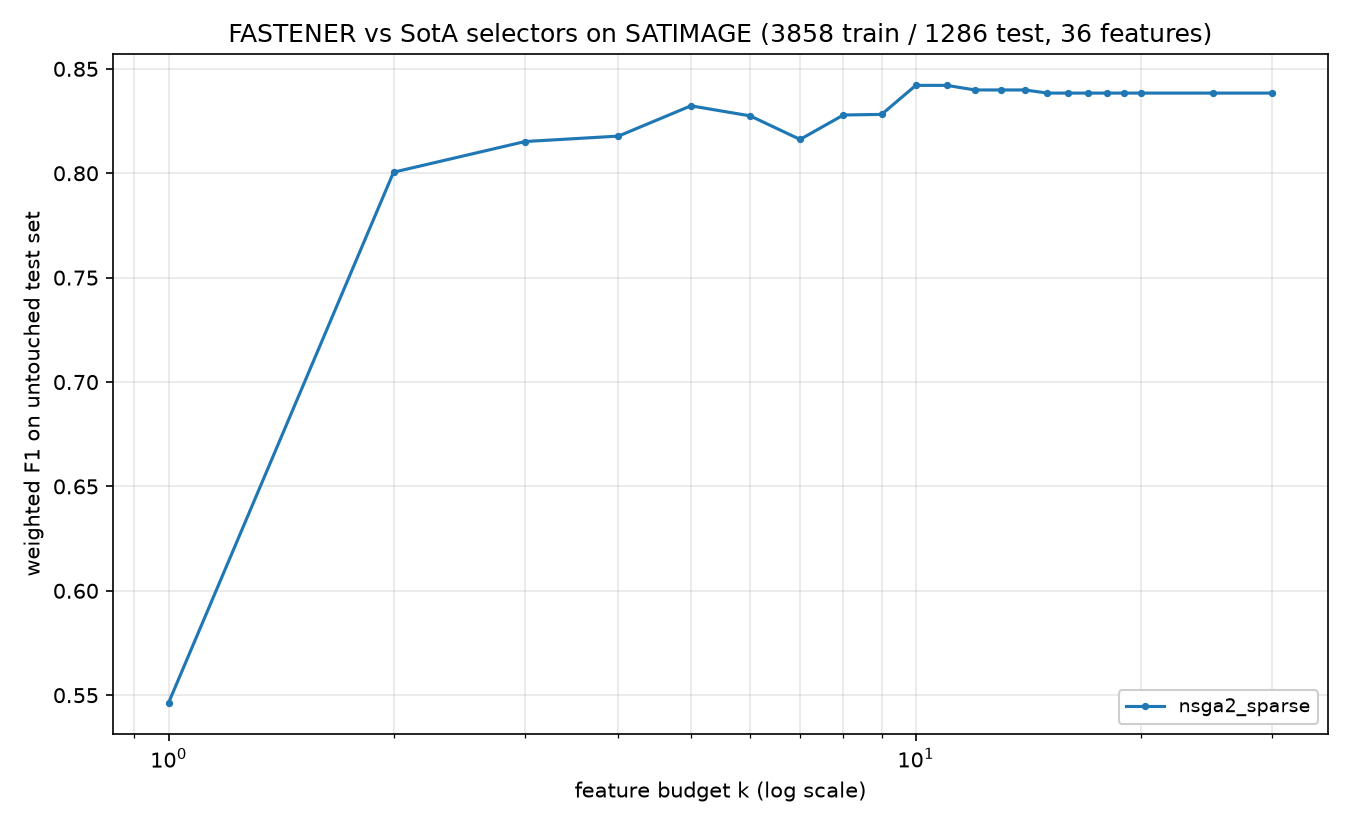

Source data for this figure (header and first rows):
method, algorithm_id, seed, budget_k, n_features_used, val_f1, test_f1, test_accuracy, test_balanced_accuracy
nsga2_sparse, nsga2_sparse@c142251+08e6acd#e31a, 2022, 1, 1, 0.5724, 0.5464, 0.5645, 0.5656
nsga2_sparse, nsga2_sparse@c142251+08e6acd#e31a, 2022, 2, 2, 0.8057, 0.8005, 0.8009, 0.7552
nsga2_sparse, nsga2_sparse@c142251+08e6acd#e31a, 2022, 3, 3, 0.8258, 0.8152, 0.8157, 0.781
nsga2_sparse, nsga2_sparse@c142251+08e6acd#e31a, 2022, 4, 4, 0.8469, 0.8178, 0.8196, 0.7849
nsga2_sparse, nsga2_sparse@c142251+08e6acd#e31a, 2022, 5, 5, 0.8549, 0.8323, 0.8336, 0.8015
nsga2_sparse, nsga2_sparse@c142251+08e6acd#e31a, 2022, 6, 6, 0.8632, 0.8275, 0.8281, 0.7955
nsga2_sparse, nsga2_sparse@c142251+08e6acd#e31a, 2022, 7, 7, 0.8662, 0.8162, 0.818, 0.7847
nsga2_sparse, nsga2_sparse@c142251+08e6acd#e31a, 2022, 8, 8, 0.8663, 0.8279, 0.8289, 0.7982
nsga2_sparse, nsga2_sparse@c142251+08e6acd#e31a, 2022, 9, 9, 0.869, 0.8282, 0.8274, 0.8006
nsga2_sparse, nsga2_sparse@c142251+08e6acd#e31a, 2022, 10, 10, 0.8764, 0.8421, 0.8414, 0.8178
nsga2_sparse, nsga2_sparse@c142251+08e6acd#e31a, 2022, 11, 10, 0.8764, 0.8421, 0.8414, 0.8178
nsga2_sparse, nsga2_sparse@c142251+08e6acd#e31a, 2022, 12, 12, 0.8802, 0.8399, 0.8375, 0.8165
nsga2_sparse, nsga2_sparse@c142251+08e6acd#e31a, 2022, 13, 12, 0.8802, 0.8399, 0.8375, 0.8165
nsga2_sparse, nsga2_sparse@c142251+08e6acd#e31a, 2022, 14, 12, 0.8802, 0.8399, 0.8375, 0.8165
nsga2_sparse, nsga2_sparse@c142251+08e6acd#e31a, 2022, 15, 15, 0.8846, 0.8384, 0.8383, 0.8118
nsga2_sparse, nsga2_sparse@c142251+08e6acd#e31a, 2022, 16, 15, 0.8846, 0.8384, 0.8383, 0.8118
nsga2_sparse, nsga2_sparse@c142251+08e6acd#e31a, 2022, 17, 15, 0.8846, 0.8384, 0.8383, 0.8118
nsga2_sparse, nsga2_sparse@c142251+08e6acd#e31a, 2022, 18, 15, 0.8846, 0.8384, 0.8383, 0.8118
nsga2_sparse, nsga2_sparse@c142251+08e6acd#e31a, 2022, 19, 15, 0.8846, 0.8384, 0.8383, 0.8118
nsga2_sparse, nsga2_sparse@c142251+08e6acd#e31a, 2022, 20, 15, 0.8846, 0.8384, 0.8383, 0.8118
nsga2_sparse, nsga2_sparse@c142251+08e6acd#e31a, 2022, 25, 15, 0.8846, 0.8384, 0.8383, 0.8118
nsga2_sparse, nsga2_sparse@c142251+08e6acd#e31a, 2022, 30, 15, 0.8846, 0.8384, 0.8383, 0.8118
